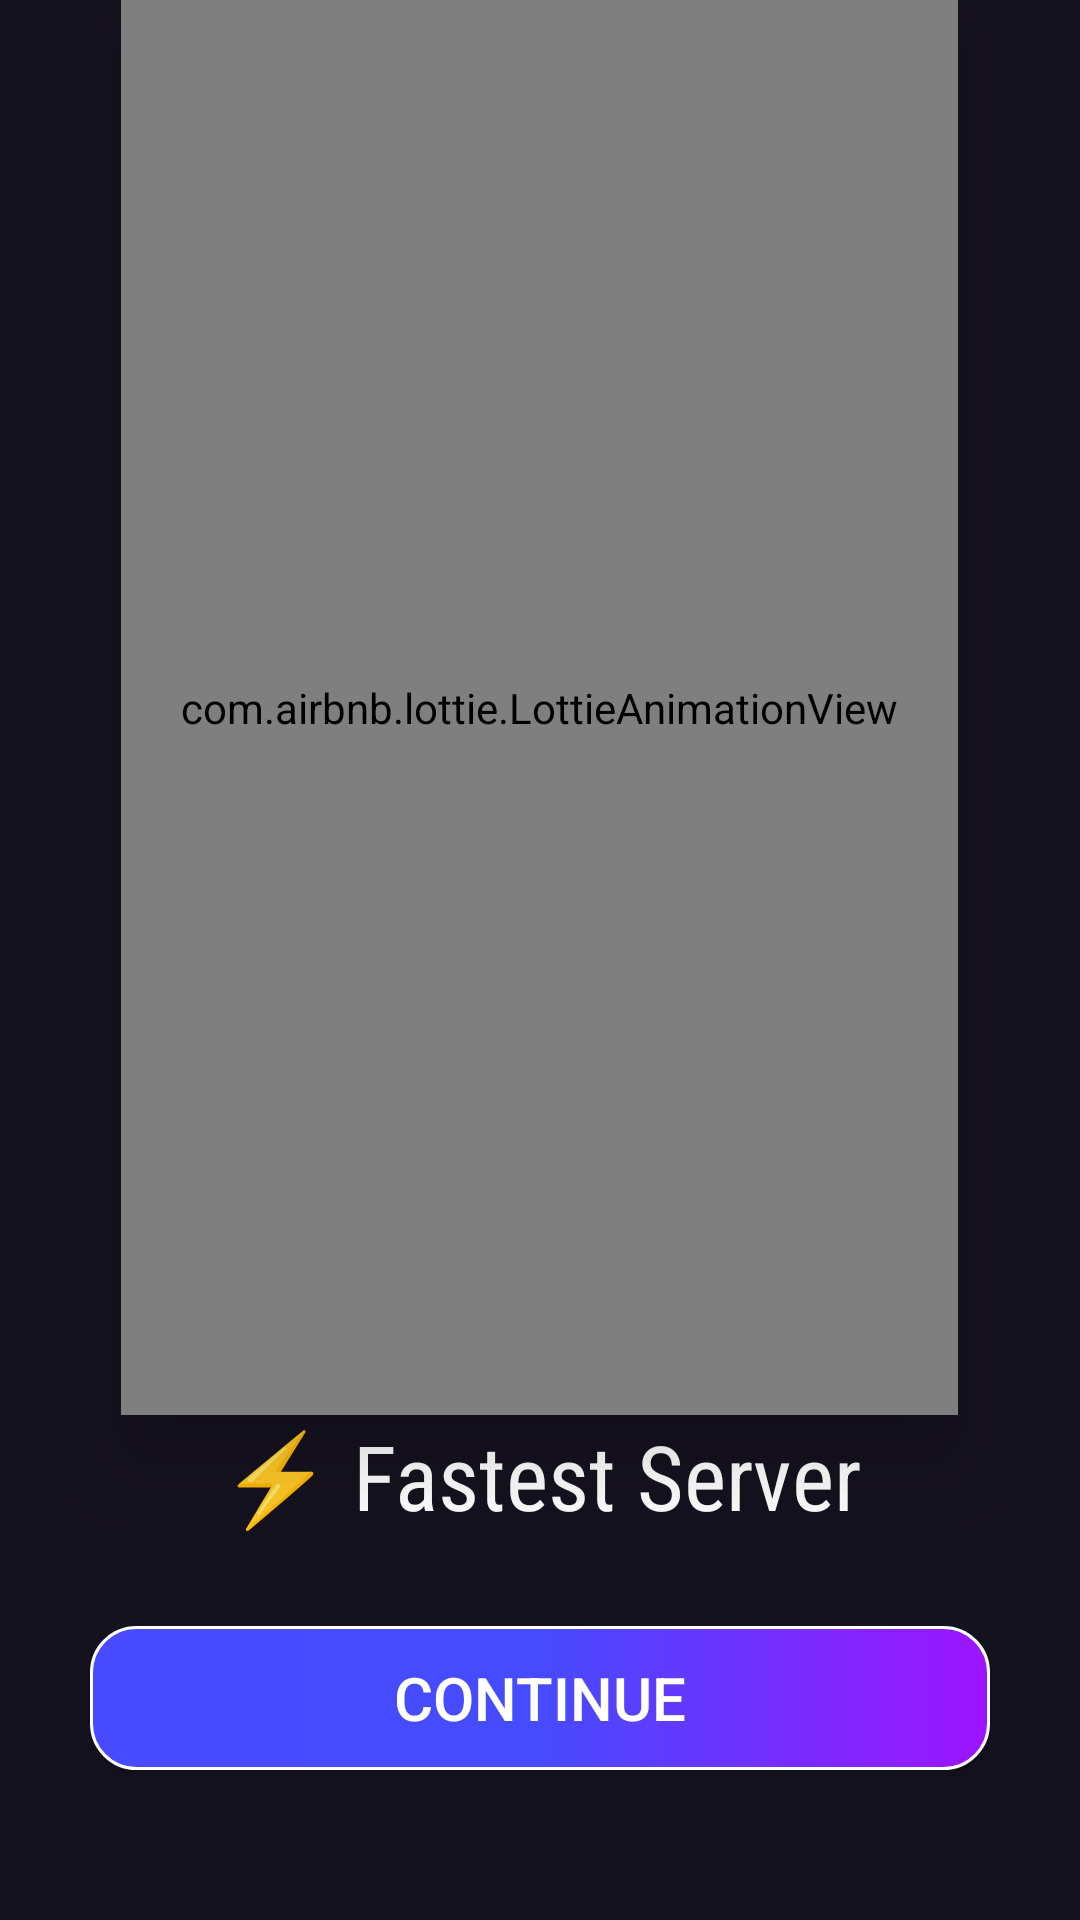

Here is an Android app screen rendered from its layout file. Give the layout XML and the strings, colors and styles it references.
<!-- AndroidManifest.xml: application theme Theme.VPNAnuj -->
<!-- res/layout/activity_next.xml -->
<?xml version="1.0" encoding="utf-8"?>
<RelativeLayout xmlns:android="http://schemas.android.com/apk/res/android"
    xmlns:app="http://schemas.android.com/apk/res-auto"
    xmlns:tools="http://schemas.android.com/tools"
    android:id="@+id/main"
    android:layout_width="match_parent"
    android:layout_height="match_parent"
    android:background="#ED04000E"
    android:paddingBottom="20dp"
    tools:context=".splash">

    <com.airbnb.lottie.LottieAnimationView
        android:id="@+id/animationView"
        android:layout_width="wrap_content"
        android:layout_height="wrap_content"
        android:layout_above="@+id/cnn"
        android:layout_alignParentTop="true"
        android:layout_centerHorizontal="true"
        android:layout_marginLeft="30dp"
        android:layout_marginRight="30dp"
        android:elevation="20dp"
        android:padding="20dp"
        app:lottie_autoPlay="true"
        app:lottie_loop="true"
        app:lottie_rawRes="@raw/anm" />

    <TextView
        android:id="@+id/cnn"
        android:layout_width="match_parent"
        android:layout_height="wrap_content"
        android:layout_above="@+id/button"

        android:layout_alignParentStart="true"
        android:layout_centerHorizontal="true"


        android:fontFamily="sans-serif-condensed"

        android:gravity="center"
        android:text="⚡ Fastest Server"
        android:textColor="#FFFFFF"
        android:textSize="30sp" />

    <Button
        android:id="@+id/button"
        android:layout_width="match_parent"
        android:layout_height="wrap_content"
        android:layout_alignParentStart="true"

        android:layout_alignParentEnd="true"
        android:layout_alignParentBottom="true"
        android:layout_margin="30dp"
        android:layout_marginStart="30dp"
        android:layout_marginEnd="30dp"
        android:background="@drawable/buttonlgo"
        android:elevation="20dp"

        android:text="Continue"
        android:textColor="@color/white"
        android:textSize="20dp" />


</RelativeLayout>
<!-- resources referenced by this layout -->
<resources>
  <color name="white">#FFFFFF</color>
  <!-- drawable buttonlgo (drawable) -->
  <?xml version="1.0" encoding="utf-8"?>
  
  <shape xmlns:android="http://schemas.android.com/apk/res/android">
  
      <corners
          android:radius="15dp"/>
  
      <stroke
          android:width="1dp"
          android:color="@color/white"/>
      <gradient
           android:endColor="#9e14fe"
          android:startColor="#474afe"
          android:centerColor="#464bfe"/>
  
  
  </shape>
  <style name="Theme.VPNAnuj" parent="Base.Theme.VPNAnuj" />
  <style name="Base.Theme.VPNAnuj" parent="Theme.AppCompat.DayNight.NoActionBar">
  
      </style>
</resources>
